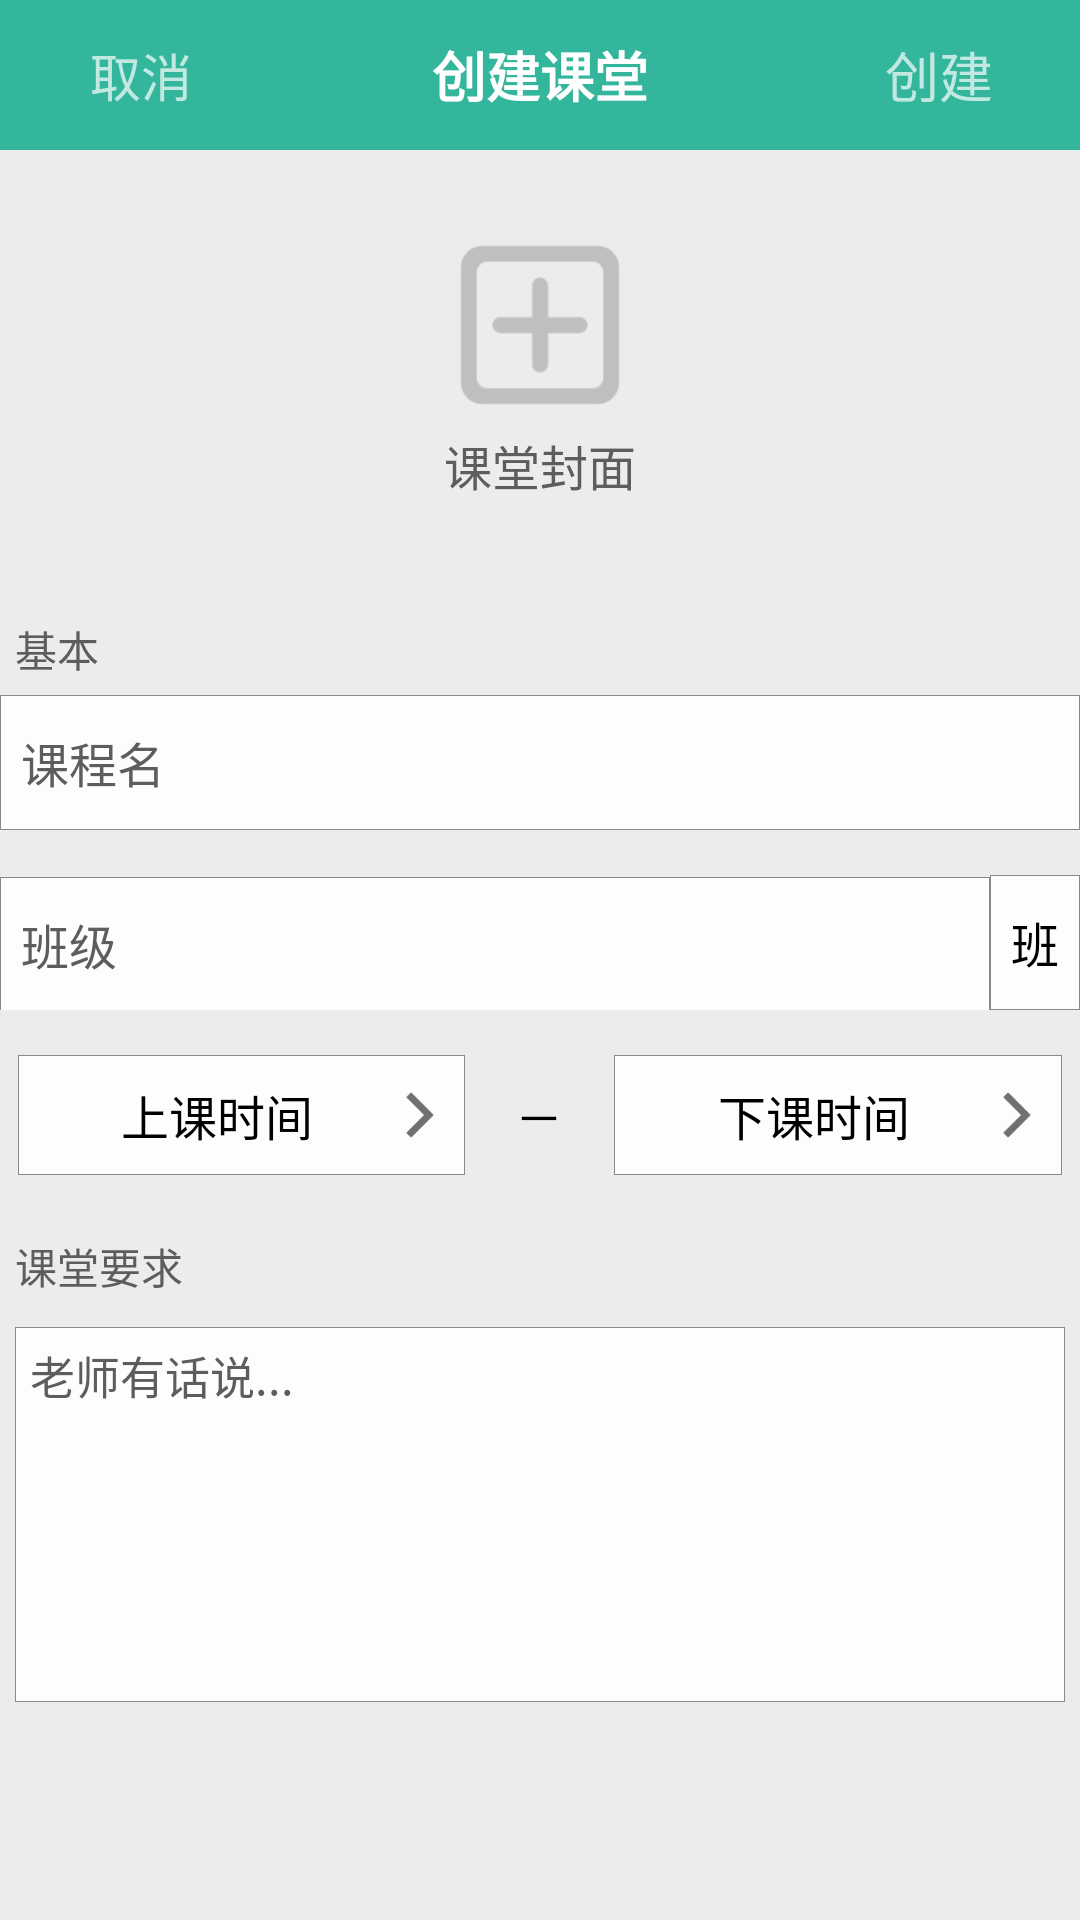

This screen was rendered from an Android layout file. Write that file and the resources it references.
<!-- AndroidManifest.xml: application theme Theme.AppCompat.NoActionBar -->
<!-- res/layout/activity_create_class.xml -->
<?xml version="1.0" encoding="utf-8"?>
<LinearLayout xmlns:android="http://schemas.android.com/apk/res/android"
    android:layout_width="match_parent"
    android:layout_height="match_parent"
    android:background="@color/colorBgGray"
    android:orientation="vertical">
    <RelativeLayout
        android:layout_width="match_parent"
        android:layout_height="50dp"
        android:orientation="horizontal"
        android:background="@color/colorGreen">
        <TextView
            android:id="@+id/tv_cancle"
            android:layout_width="80dp"
            android:layout_height="match_parent"
            android:text="取消"
            android:gravity="center"
            android:textSize="17sp"
            android:layout_marginLeft="7dp"/>
        <TextView
            android:layout_width="match_parent"
            android:layout_height="match_parent"
            android:gravity="center"
            android:text="创建课堂"
            android:textColor="@color/colorWhite"
            android:textStyle="bold"
            android:textSize="18sp" />
        <TextView
            android:id="@+id/tv_next"
            android:layout_width="80dp"
            android:layout_height="match_parent"
            android:text="创建"
            android:gravity="center"
            android:textSize="18sp"
            android:layout_alignParentRight="true"
            android:layout_marginRight="7dp"
            android:src="@drawable/add" />
    </RelativeLayout>
    <LinearLayout
        android:layout_width="match_parent"
        android:layout_height="150dp"
        android:gravity="center"
        android:orientation="vertical">
        <ImageView
            android:id="@+id/iv_load_class_pic"
            android:layout_width="match_parent"
            android:layout_height="60dp"
            android:scaleType="fitCenter"
            android:src="@drawable/src"/>
        <TextView
            android:layout_width="match_parent"
            android:layout_height="wrap_content"
            android:padding="5dp"
            android:textSize="16dp"
            android:gravity="center"
            android:text="课堂封面"
            android:textColor="@color/colorDarkGray"/>
    </LinearLayout>
    <LinearLayout
        android:layout_width="match_parent"
        android:layout_height="match_parent"
        android:layout_marginTop="1dp"
        android:orientation="vertical">
        <TextView
            android:layout_width="wrap_content"
            android:layout_height="wrap_content"
            android:text="基本"
            android:padding="5dp"
            android:textColor="@color/colorDarkGray"/>
        <LinearLayout
            android:layout_width="match_parent"
            android:layout_height="wrap_content"
            android:orientation="horizontal">
            <EditText
                android:id="@+id/class_edt_name"
                android:layout_width="match_parent"
                android:layout_height="45dp"
                android:background="@drawable/bg_et_edit"
                android:hint="课程名"
                android:textSize="16dp"
                android:padding="7dp"
                android:textColorHint="@color/colorDarkGray"
                android:textColor="@color/colorBlack" />
        </LinearLayout>
        <LinearLayout
            android:layout_width="match_parent"
            android:layout_height="wrap_content">
            <EditText
                android:id="@+id/class_edt_number"
                android:layout_width="0dp"
                android:layout_height="45dp"
                android:layout_weight="8"
                android:background="@drawable/bg_et_edit"
                android:hint="班级"
                android:textSize="16dp"
                android:padding="7dp"
                android:layout_marginTop="15dp"
                android:textColorHint="@color/colorDarkGray"
                android:textColor="@color/colorBlack" />
            <TextView
                android:layout_width="wrap_content"
                android:layout_height="45dp"
                android:textColor="@color/colorBlack"
                android:padding="7dp"
                android:layout_marginTop="15dp"
                android:background="@drawable/bg_et_edit"
                android:text="班"
                android:textSize="16dp"
                android:gravity="center"
                />
        </LinearLayout>

        <LinearLayout
            android:layout_width="match_parent"
            android:layout_height="wrap_content"
            android:orientation="horizontal">
            <TextView
                android:id="@+id/tv_class_set_time"
                android:layout_width="0dp"
                android:layout_height="40dp"
                android:layout_weight="3"
                android:background="@drawable/bg_et_edit"
                android:text="上课时间"
                android:textSize="16sp"
                android:padding="7dp"
                android:gravity="center"
                android:layout_marginLeft="6dp"
                android:layout_marginTop="15dp"
                android:textColor="@color/colorBlack"
                android:drawableRight="@drawable/edit"/>
            <TextView
                android:layout_width="0dp"
                android:layout_height="40dp"
                android:layout_weight="1"
                android:text="─"
                android:padding="7dp"
                android:gravity="center"
                android:layout_marginTop="15dp"
                android:textColor="@color/colorBlack"
                android:textSize="16sp"
                />
            <TextView
                android:id="@+id/tv_class_set__over_time"
                android:layout_width="0dp"
                android:layout_height="40dp"
                android:layout_weight="3"
                android:background="@drawable/bg_et_edit"
                android:text="下课时间"
                android:textSize="16sp"
                android:layout_marginRight="6dp"
                android:padding="7dp"
                android:gravity="center"
                android:layout_marginTop="15dp"
                android:textColor="@color/colorBlack"
                android:drawableRight="@drawable/edit"/>
        </LinearLayout>

        <TextView
            android:layout_width="wrap_content"
            android:layout_height="wrap_content"
            android:text="课堂要求"
            android:padding="5dp"
            android:layout_marginTop="15dp"
            android:textColor="@color/colorDarkGray"/>
        <EditText
            android:id="@+id/class_edt_moreinfo"
            android:layout_width="match_parent"
            android:layout_height="125dp"
            android:padding="5dp"
            android:hint="老师有话说..."
            android:gravity="top"
            android:textColorHint="@color/colorDarkGray"
            android:background="@drawable/bg_et_edit"
            android:textSize="15dp"
            android:layout_margin="5dp"
            android:textColor="@color/colorBlack"/>
    </LinearLayout>
</LinearLayout>
<!-- resources referenced by this layout -->
<resources>
  <color name="colorBgGray">#ececed</color>
  <color name="colorBlack">#000</color>
  <color name="colorDarkGray">#5d5d5e</color>
  <color name="colorGreen">#f32bb499</color>
  <color name="colorWhite">#FFF</color>
  <!-- drawable add: png bitmap (drawable-xxxhdpi, 1500 bytes) -->
  <!-- drawable bg_et_edit (drawable) -->
  <?xml version="1.0" encoding="utf-8"?>
  <shape xmlns:android="http://schemas.android.com/apk/res/android"
      android:shape="rectangle">
      <stroke
          android:width="0.25dp"
          android:color="#d6767474"/>
      <solid
          android:color="#fdfdfe"/>
  </shape>
  <!-- drawable edit: png bitmap (drawable-xxxhdpi, 529 bytes) -->
  <!-- drawable src: png bitmap (drawable-xxxhdpi, 2321 bytes) -->
</resources>
